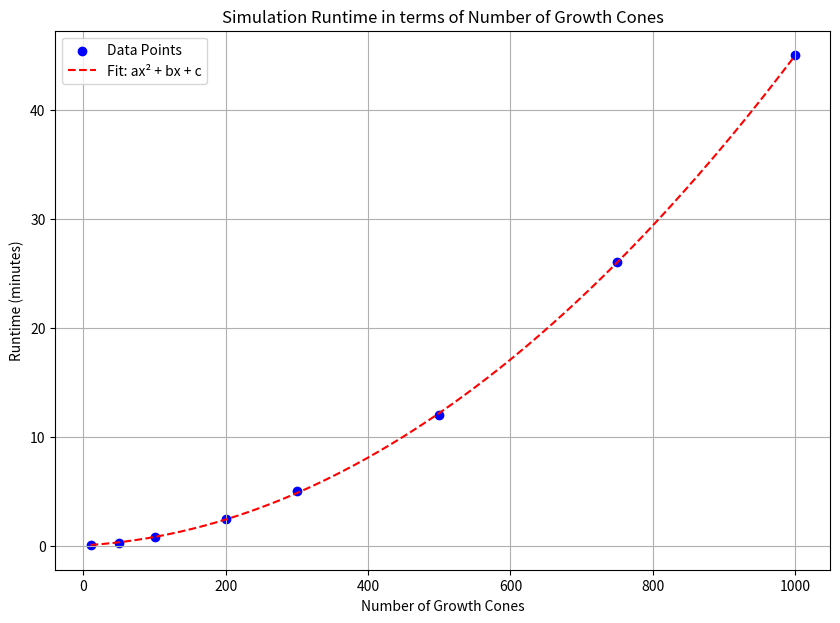

Generate this figure with matplotlib:
# Import necessary libraries
import numpy as np
import matplotlib.pyplot as plt
from scipy.optimize import curve_fit


# Function for the model (using a second-degree polynomial for fitting)
def model(x, a, b, c):
    return a * x ** 2 + b * x + c


def main():
    # Data: Number of growth cones and corresponding runtimes
    growth_cone_counts = np.array([10, 50, 100, 200, 300, 500, 750, 1000])
    runtimes = np.array([0.05, 0.26, 0.8, 2.5, 5, 12, 26, 45])

    # Scatter plot of the data
    plt.figure(figsize=(10, 7))
    plt.scatter(growth_cone_counts, runtimes, color='blue', label='Data Points')
    plt.xlabel('Number of Growth Cones')
    plt.ylabel('Runtime (minutes)')
    plt.title('Simulation Runtime in terms of Number of Growth Cones')
    plt.grid(True)

    # Curve fitting
    popt, _ = curve_fit(model, growth_cone_counts, runtimes)

    # Generate values for the fitted curve
    x_line = np.arange(min(growth_cone_counts), max(growth_cone_counts), 1)
    y_line = model(x_line, *popt)

    # Plot the fitted curve
    plt.plot(x_line, y_line, '--', color='red', label='Fit: ax² + bx + c')
    plt.legend()
    plt.show()


if __name__ == '__main__':
    main()
